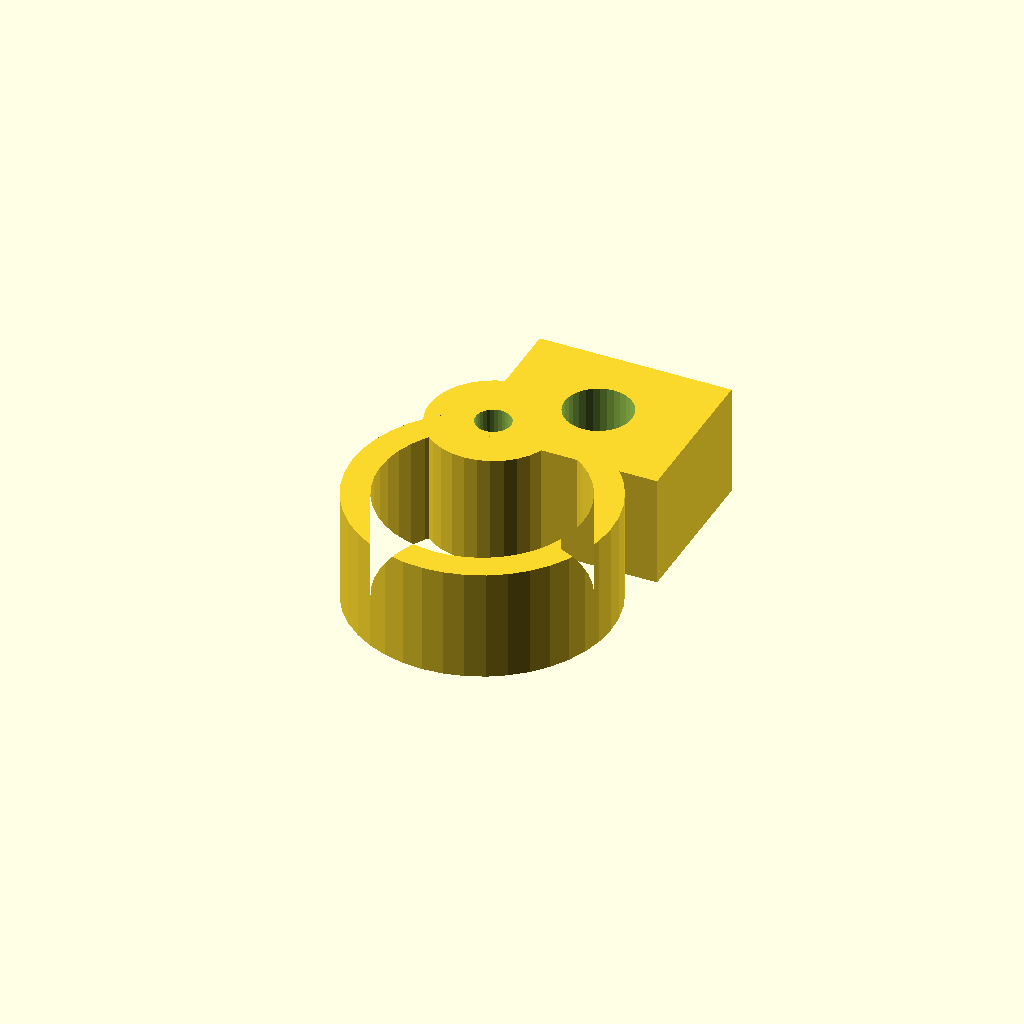
Cell 1: rendered with the file's own defaults.
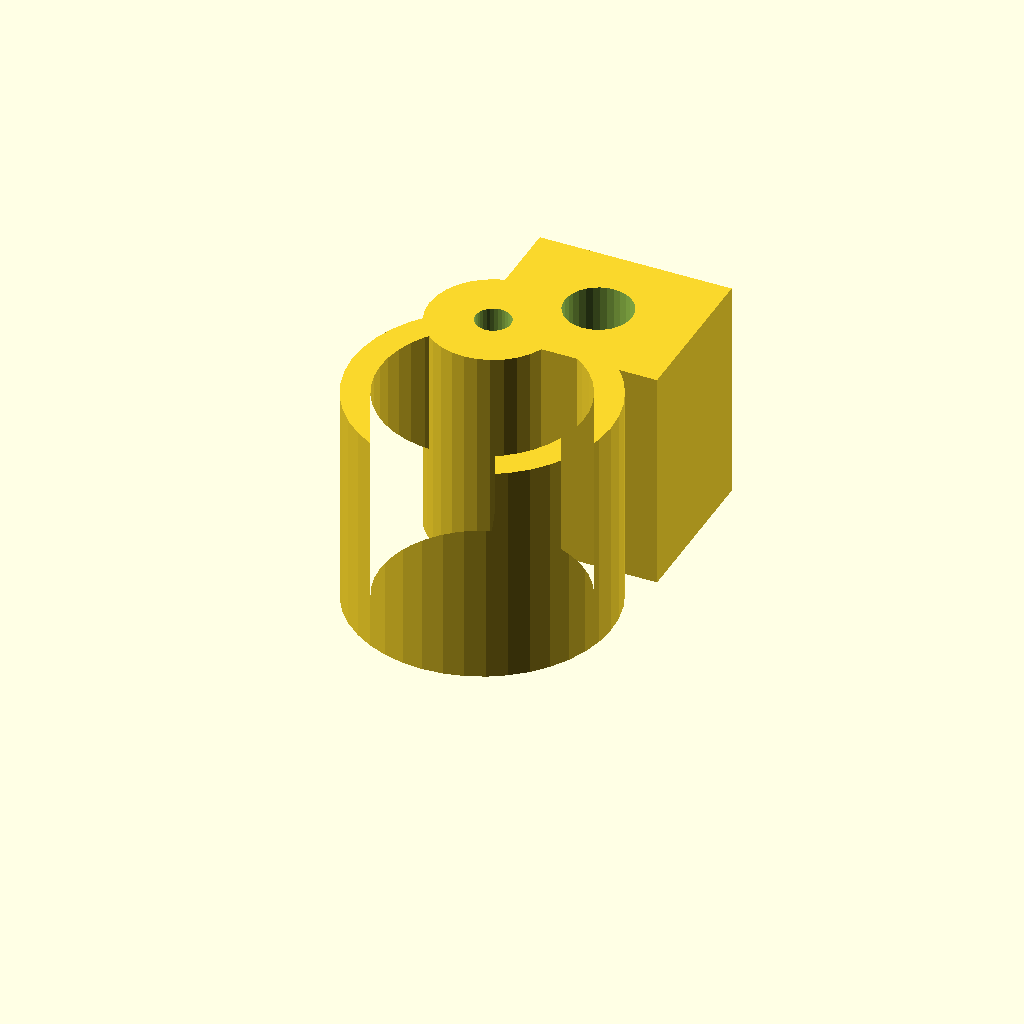
Cell 2: the same model with clamp_w = 28.
One fixed orthographic camera (rotation 55°, 0°, 25°; colour scheme Cornfield) for every cell.
Source of the model, optional_data/data/gen3/pipeclamps/part_0074.scad:
$fn = 32;

// ----------------------------------------------------------------------
// Pipe clamp: 32.4 mm ring, 3.5 mm wall, 14 mm wide
// ----------------------------------------------------------------------

// --- parameters (mm) ---
outer_r = 16.2;           // clamp outside radius
inner_r = 12.7;           // pipe bore radius
band = 3.5;               // band thickness
clamp_w = 14;             // clamp width
opening = 40;             // opening angle between the ends
lug_w = 24;               // lug width
lug_len = 20;             // lug length
bolt_d = 8.4;             // bolt hole
knuckle_d = 16;           // hinge knuckle diameter
pin_d = 4.4;              // hinge pin hole

clamp_profile = [[-5.541, 15.223], [-7.826, 14.184], [-9.924, 12.804], [-11.783, 11.117], [-13.36, 9.163], [-14.615, 6.988], [-15.519, 4.646], [-16.051, 2.192], [-16.197, -0.314], [-15.954, -2.813], [-15.328, -5.244], [-14.333, -7.55], [-12.994, -9.674], [-11.344, -11.566], [-9.42, -13.18], [-7.271, -14.477], [-4.946, -15.426], [-2.503, -16.005], [0, -16.2], [2.503, -16.005], [4.946, -15.426], [7.271, -14.477], [9.42, -13.18], [11.344, -11.566], [12.994, -9.674], [14.333, -7.55], [15.328, -5.244], [15.954, -2.813], [16.197, -0.314], [16.051, 2.192], [15.519, 4.646], [14.615, 6.988], [13.36, 9.163], [11.783, 11.117], [9.924, 12.804], [7.826, 14.184], [5.541, 15.223], [4.344, 11.934], [6.136, 11.12], [7.78, 10.038], [9.238, 8.715], [10.473, 7.183], [11.458, 5.479], [12.166, 3.642], [12.583, 1.719], [12.698, -0.246], [12.507, -2.205], [12.016, -4.111], [11.236, -5.919], [10.187, -7.584], [8.893, -9.067], [7.385, -10.332], [5.7, -11.349], [3.878, -12.094], [1.962, -12.547], [0, -12.7], [-1.962, -12.547], [-3.878, -12.094], [-5.7, -11.349], [-7.385, -10.332], [-8.893, -9.067], [-10.187, -7.584], [-11.236, -5.919], [-12.016, -4.111], [-12.507, -2.205], [-12.698, -0.246], [-12.583, 1.719], [-12.166, 3.642], [-11.458, 5.479], [-10.473, 7.183], [-9.238, 8.715], [-7.78, 10.038], [-6.136, 11.12], [-4.344, 11.934]];

difference() {
  union() {
    linear_extrude(height = clamp_w) polygon(clamp_profile);
    /* hinge knuckle, sunk 2 mm into the band end */
    translate([-4.94, 13.58, 0]) cylinder(h = clamp_w, d = knuckle_d);
    /* bolt lug on the other end */
    translate([-7.06, 10.58, 0]) cube([lug_w, 20, clamp_w]);
  }
  translate([4.94, 20.58, -2.5]) cylinder(h = clamp_w + 5, d = bolt_d);
  translate([-4.94, 13.58, -2.5]) cylinder(h = clamp_w + 5, d = pin_d);
}
Parameter table extracted from the source (name, type, default, range or options):
outer_r: number, default 16.2
inner_r: number, default 12.7
band: number, default 3.5
clamp_w: number, default 14
opening: number, default 40
lug_w: number, default 24
lug_len: number, default 20
bolt_d: number, default 8.4
knuckle_d: number, default 16
pin_d: number, default 4.4
